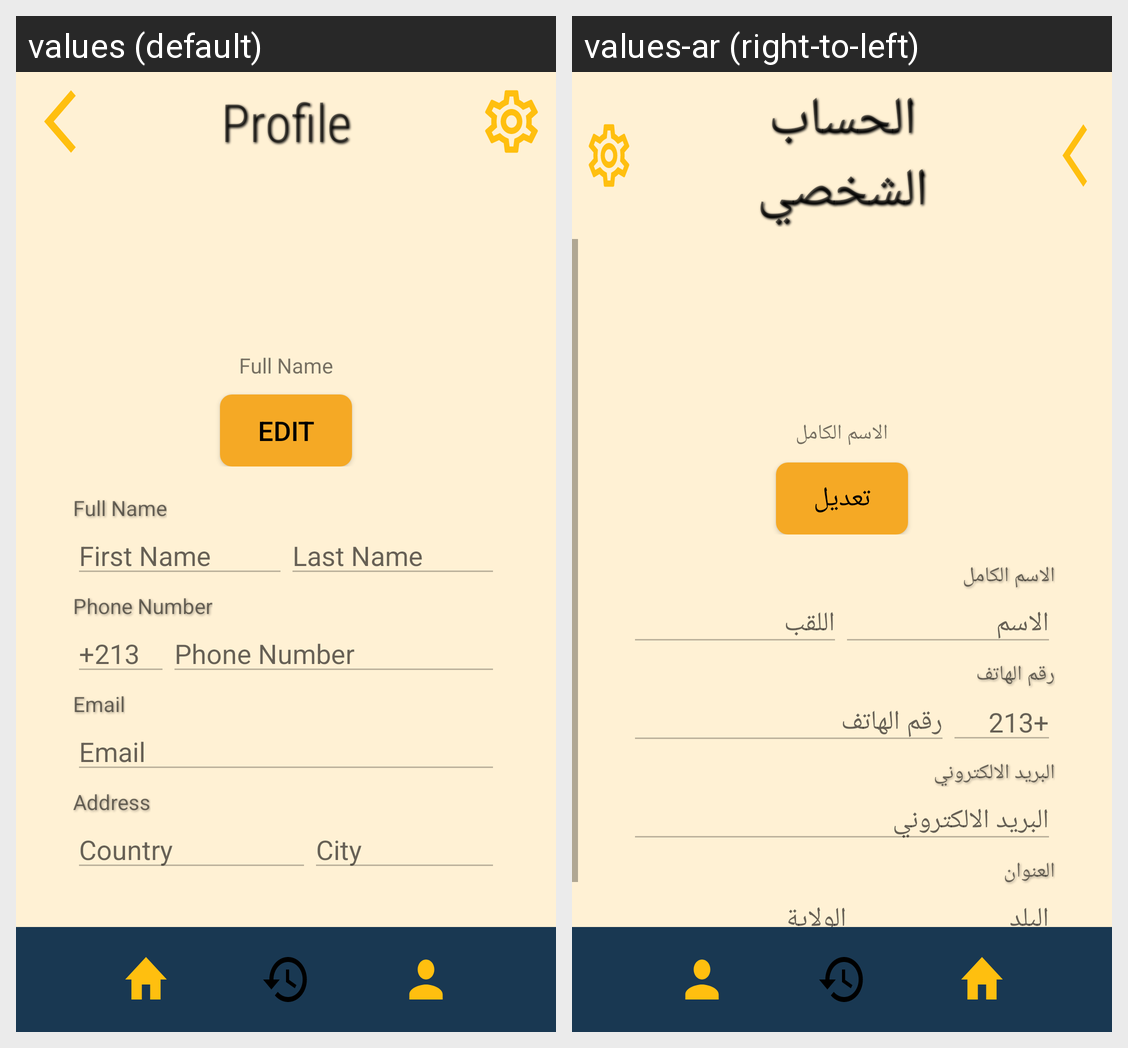

Translations of the strings shown on this Android screen, per locale in the grid:
Android screen res/layout/edit_profile.xml rendered under 2 locales, left to right: values (default), values-ar (right-to-left). Device: Nexus 5 (rendered at 1080×1920; each locale shown at half size, 540×960, under a caption strip naming it); theme Theme.App4.
Strings drawn on this screen, with the default value and each locale's value (text and hints the layout hard-codes, and strings that could not be matched under every locale, appear in the picture but are not listed):

profile
  values: Profile
  values-ar: الحساب الشخصي

full_name
  values: Full Name
  values-ar: الاسم الكامل

edit
  values: Edit
  values-ar: تعديل

firstname
  values: First Name
  values-ar: الاسم

Lastname
  values: Last Name
  values-ar: اللقب

phone_number
  values: Phone Number
  values-ar: رقم الهاتف

_213
  values: +213
  values-ar: +213  [not translated; the default value is used]

email
  values: Email
  values-ar: البريد الالكتروني

address
  values: Address
  values-ar: العنوان

country
  values: Country
  values-ar: البلد

city
  values: City
  values-ar: الولاية
